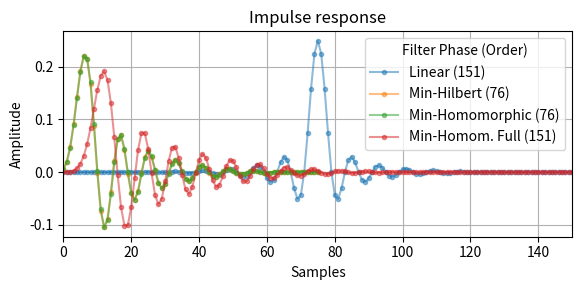
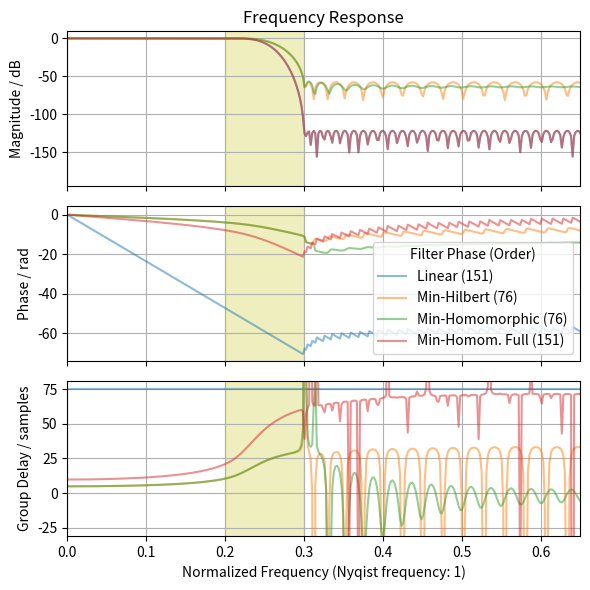

The script that saved these images, in order:
import numpy as np
from scipy.signal import remez, minimum_phase, freqz, group_delay
import matplotlib.pyplot as plt
freq = [0, 0.2, 0.3, 1.0]
desired = [1, 0]
h_linear = remez(151, freq, desired, fs=2)

h_hil = minimum_phase(h_linear, method='hilbert')
h_hom = minimum_phase(h_linear, method='homomorphic')
h_hom_full = minimum_phase(h_linear, method='homomorphic', half=False)

fig0, ax0 = plt.subplots(figsize=(6, 3), tight_layout=True)
fig1, axs = plt.subplots(3, sharex='all', figsize=(6, 6), tight_layout=True)
ax0.set_title("Impulse response")
ax0.set(xlabel='Samples', ylabel='Amplitude', xlim=(0, len(h_linear) - 1))
axs[0].set_title("Frequency Response")
axs[0].set(xlim=(0, .65), ylabel="Magnitude / dB")
axs[1].set(ylabel="Phase / rad")
axs[2].set(ylabel="Group Delay / samples", ylim=(-31, 81),
            xlabel='Normalized Frequency (Nyqist frequency: 1)')
for h, lb in ((h_linear,   f'Linear ({len(h_linear)})'),
              (h_hil,      f'Min-Hilbert ({len(h_hil)})'),
              (h_hom,      f'Min-Homomorphic ({len(h_hom)})'),
              (h_hom_full, f'Min-Homom. Full ({len(h_hom_full)})')):
    w_H, H = freqz(h, fs=2)
    w_gd, gd = group_delay((h, 1), fs=2)

    alpha = 1.0 if lb == 'linear' else 0.5  # full opacity for 'linear' line
    ax0.plot(h, '.-', alpha=alpha, label=lb)
    axs[0].plot(w_H, 20 * np.log10(np.abs(H)), alpha=alpha)
    axs[1].plot(w_H, np.unwrap(np.angle(H)), alpha=alpha, label=lb)
    axs[2].plot(w_gd, gd, alpha=alpha)
ax0.grid(True)
ax0.legend(title='Filter Phase (Order)')
axs[1].legend(title='Filter Phase (Order)', loc='lower right')
for ax_ in axs:  # shade transition band:
    ax_.axvspan(freq[1], freq[2], color='y', alpha=.25)
    ax_.grid(True)
plt.show()